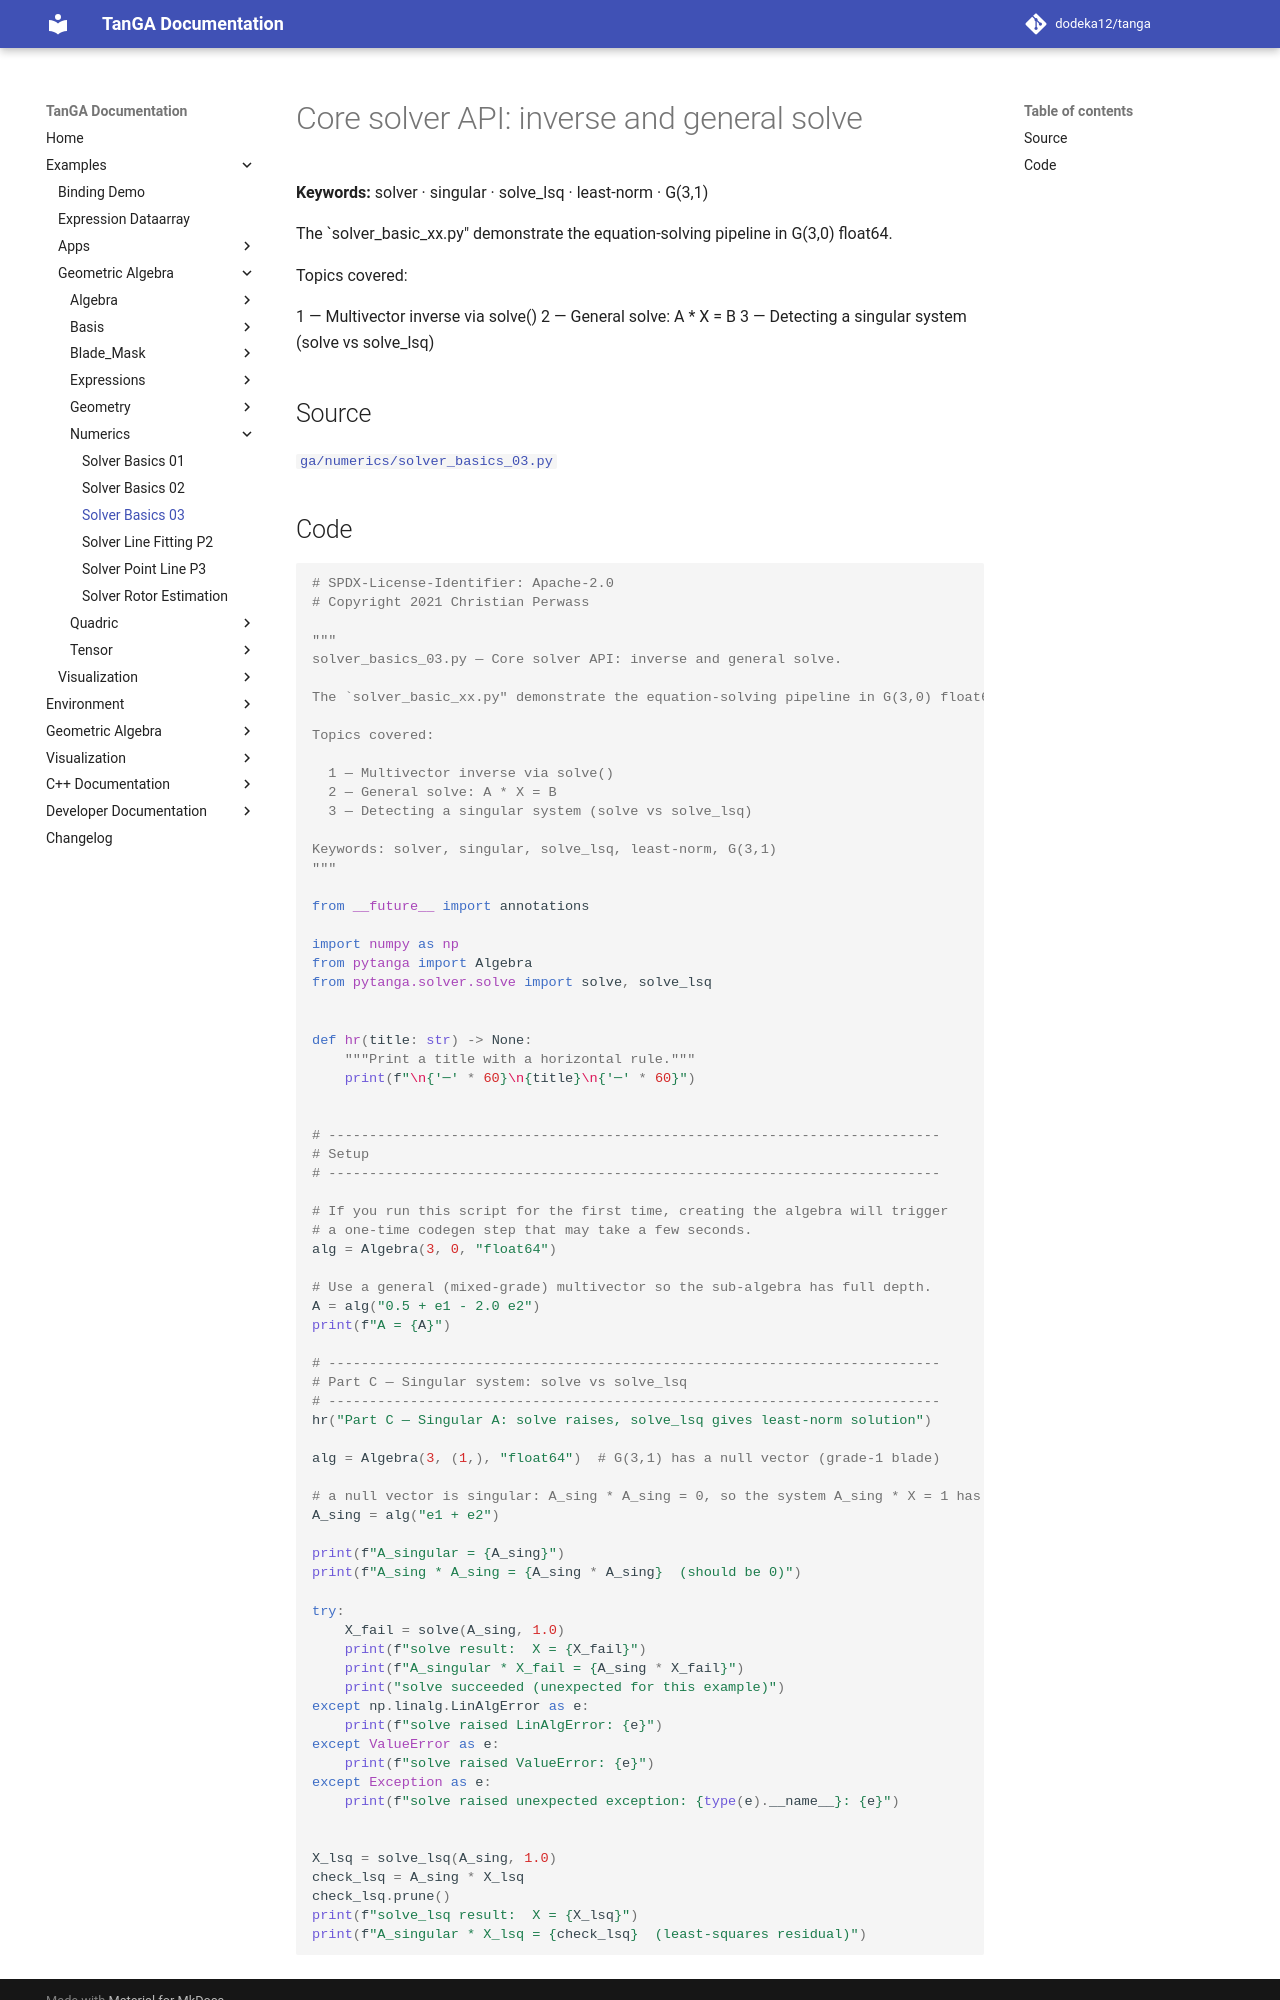

repository: dodeka12/tanga · page: v2.27.0-rc4/py/examples/ga/numerics/solver_basics_03/index.html · generator: mkdocs

# Core solver API: inverse and general solve

**Keywords:** solver · singular · solve_lsq · least-norm · G(3,1)

The `solver_basic_xx.py" demonstrate the equation-solving pipeline in G(3,0) float64.

Topics covered:

  1 — Multivector inverse via solve()
  2 — General solve: A * X = B
  3 — Detecting a singular system (solve vs solve_lsq)

## Source

[`ga/numerics/solver_basics_03.py`](https://github.com/dodeka12/tanga/blob/main/py/examples/ga/numerics/solver_basics_03.py)
